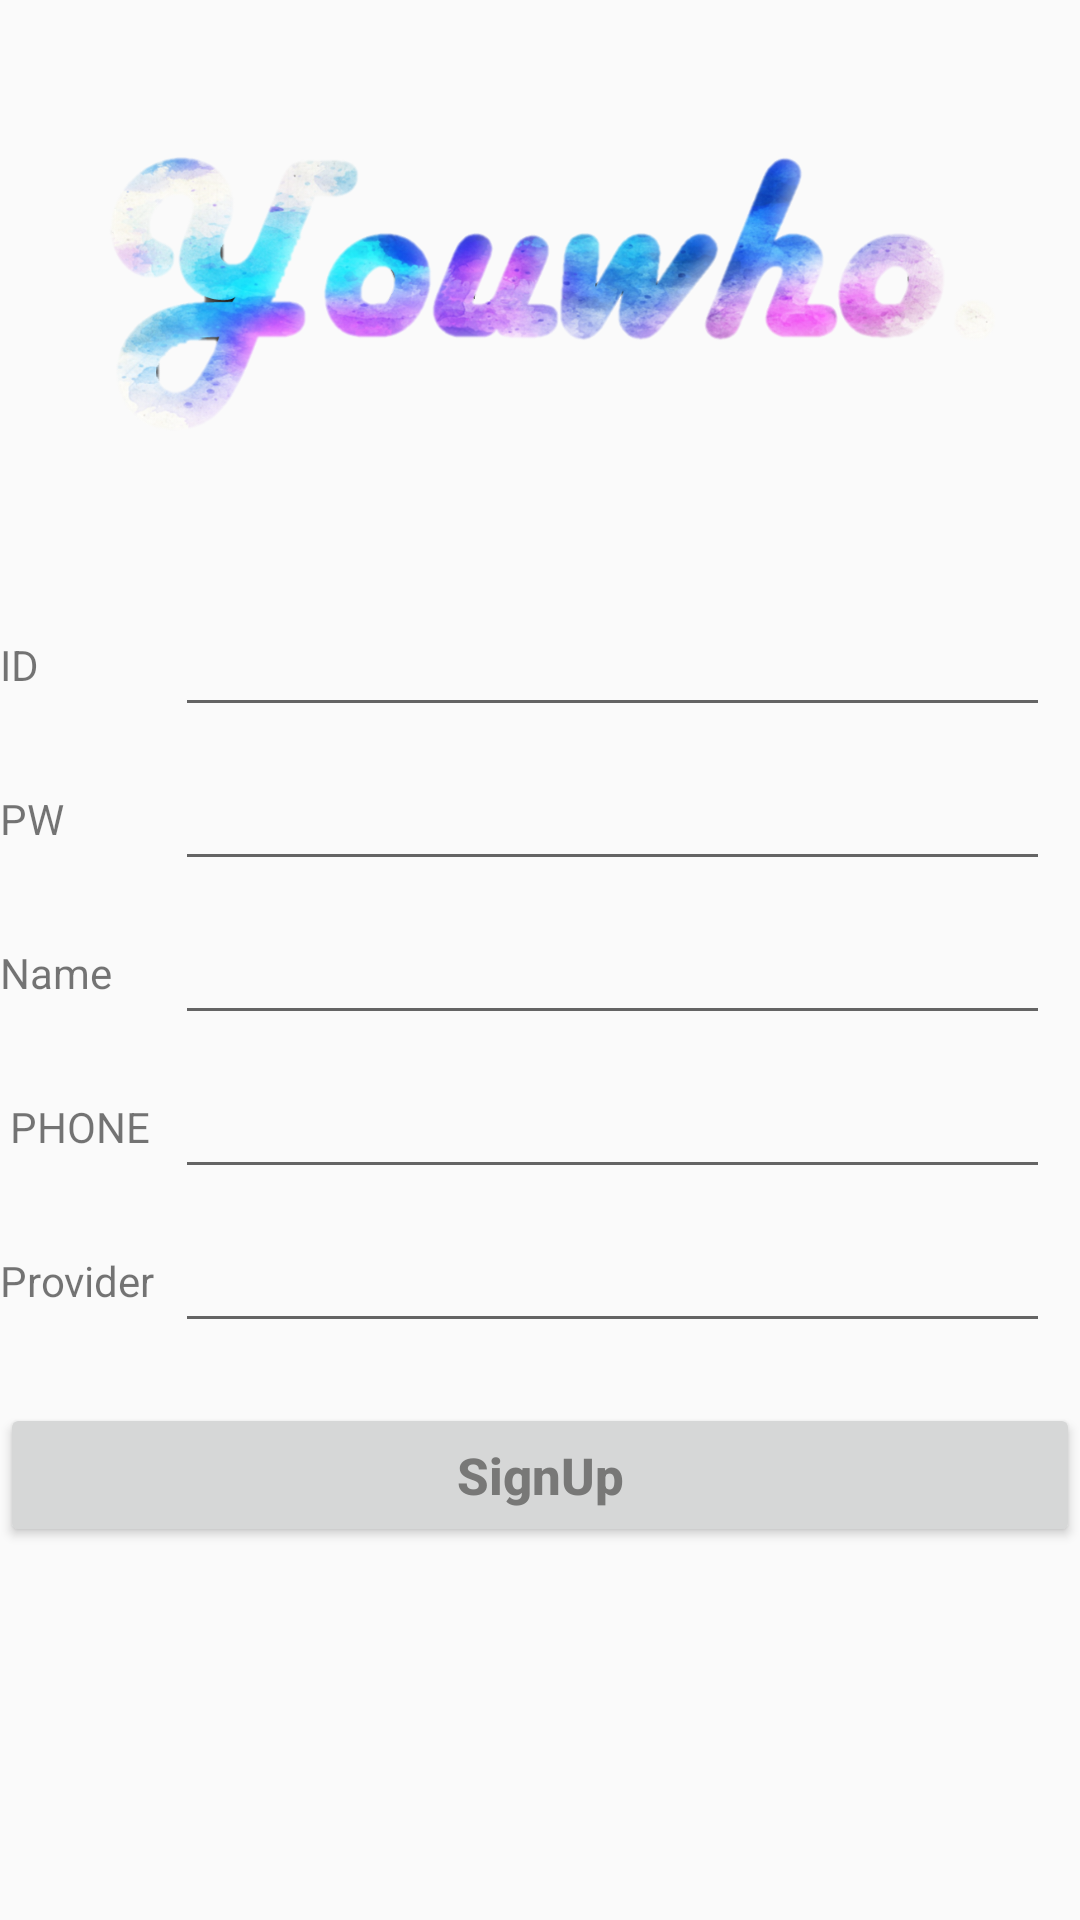

Produce the Android XML layout that renders to this screen, including the resource entries it uses.
<!-- AndroidManifest.xml: application theme AppTheme -->
<!-- res/layout/activity_sign_up.xml -->
<?xml version="1.0" encoding="utf-8"?>

<LinearLayout xmlns:android="http://schemas.android.com/apk/res/android"
    xmlns:app="http://schemas.android.com/apk/res-auto"
    xmlns:tools="http://schemas.android.com/tools"
    android:layout_width="match_parent"
    android:layout_height="match_parent"
    android:orientation="vertical"
    android:layout_marginLeft="18dp"
    android:layout_marginRight="18dp"
    tools:context=".SignUpActivity">

    <ImageView
        android:id="@+id/imageView"
        android:layout_width="364dp"
        android:layout_height="196dp"
        android:layout_gravity="center_horizontal"
        android:layout_marginBottom="5dp"
        android:src="@drawable/logo" />

    <LinearLayout
        android:layout_width="match_parent"
        android:layout_height="wrap_content"
        android:layout_marginBottom="10dp"
        android:layout_marginRight="10dp"
        android:orientation="horizontal">
        
        <TextView
            android:id="@+id/textView7"
            android:layout_width="0dp"
            android:layout_height="wrap_content"
            android:text="ID"
            android:layout_gravity="center"
            android:layout_weight="2"/>
        <EditText
            android:id="@+id/idEditText"
            android:layout_width="0dp"
            android:layout_height="wrap_content"
            android:inputType="textEmailAddress"
            android:layout_weight="10" />
    </LinearLayout>

    <LinearLayout
        android:layout_width="match_parent"
        android:layout_height="wrap_content"
        android:layout_marginBottom="10dp"
        android:layout_marginRight="10dp"
        android:orientation="horizontal">
        
        <TextView
            android:id="@+id/textView8"
            android:layout_width="0dp"
            android:layout_height="wrap_content"
            android:layout_weight="2"
            android:layout_gravity="center"
            android:text="PW" />
        <EditText
            android:id="@+id/pwEditText"
            android:layout_width="0dp"
            android:layout_height="wrap_content"
            android:layout_weight="10"
            android:inputType="textEmailAddress" />
    </LinearLayout>

    <LinearLayout
        android:layout_width="match_parent"
        android:layout_height="wrap_content"
        android:layout_marginBottom="10dp"
        android:layout_marginRight="10dp"
        android:orientation="horizontal">
        
        <TextView
            android:id="@+id/textView3"
            android:layout_width="0dp"
            android:layout_height="wrap_content"
            android:layout_weight="2"
            android:layout_gravity="center"
            android:text="Name" />
        <EditText
            android:id="@+id/nameText"
            android:layout_width="0dp"
            android:layout_height="wrap_content"
            android:layout_weight="10"
            android:inputType="textEmailAddress" />
    </LinearLayout>

    <LinearLayout
        android:layout_width="match_parent"
        android:layout_height="wrap_content"
        android:layout_marginBottom="10dp"
        android:layout_marginRight="10dp"
        android:orientation="horizontal">
        
        <TextView
            android:id="@+id/textView5"
            android:layout_width="0dp"
            android:layout_height="wrap_content"
            android:layout_weight="2"
            android:layout_gravity="center"
            android:text=" PHONE " />
        <EditText
            android:id="@+id/phoneNumberText"
            android:layout_width="0dp"
            android:layout_height="wrap_content"
            android:layout_weight="10"
            android:inputType="textEmailAddress" />
    </LinearLayout>

    <LinearLayout
        android:layout_width="match_parent"
        android:layout_height="wrap_content"
        android:layout_marginBottom="10dp"
        android:layout_marginRight="10dp"
        android:orientation="horizontal">
        
        <TextView
            android:id="@+id/textView6"
            android:layout_width="0dp"
            android:layout_height="wrap_content"
            android:layout_weight="2"
            android:layout_gravity="center"
            android:text="Provider" />
        <EditText
            android:id="@+id/carrierText"
            android:layout_width="0dp"
            android:layout_height="wrap_content"
            android:layout_weight="10"
            android:inputType="textEmailAddress" />
    </LinearLayout>

    <android.support.v7.widget.AppCompatButton
        android:id="@+id/signUp"
        android:layout_width="match_parent"
        android:layout_height="wrap_content"
        android:layout_marginBottom="24dp"
        android:layout_marginTop="10dp"
        android:textStyle="bold"
        android:textAllCaps="false"
        android:padding="12dp"
        android:textSize="17dp"
        android:textColor="#787877"
        android:onClick="onClickSU"
        android:text="SignUp" />
</LinearLayout>
<!-- resources referenced by this layout -->
<resources>
  <!-- drawable logo: png bitmap (drawable, 419961 bytes) -->
  <style name="AppTheme" parent="Theme.AppCompat.Light.DarkActionBar">
      
      <item name="colorPrimary">@color/colorPrimary</item>
      <item name="colorPrimaryDark">#bbbbbb</item>
      <item name="colorAccent">@color/colorAccent</item>
      
      <item name="windowActionBar">false</item>
      <item name="windowNoTitle">true</item>
  </style>
  <!-- not gathered from this repository: default colours our renderer supplied (Android Studio template values) -->
  <color name="colorPrimary">#FF6200EE</color>
  <color name="colorAccent">#FF03DAC5</color>
</resources>
